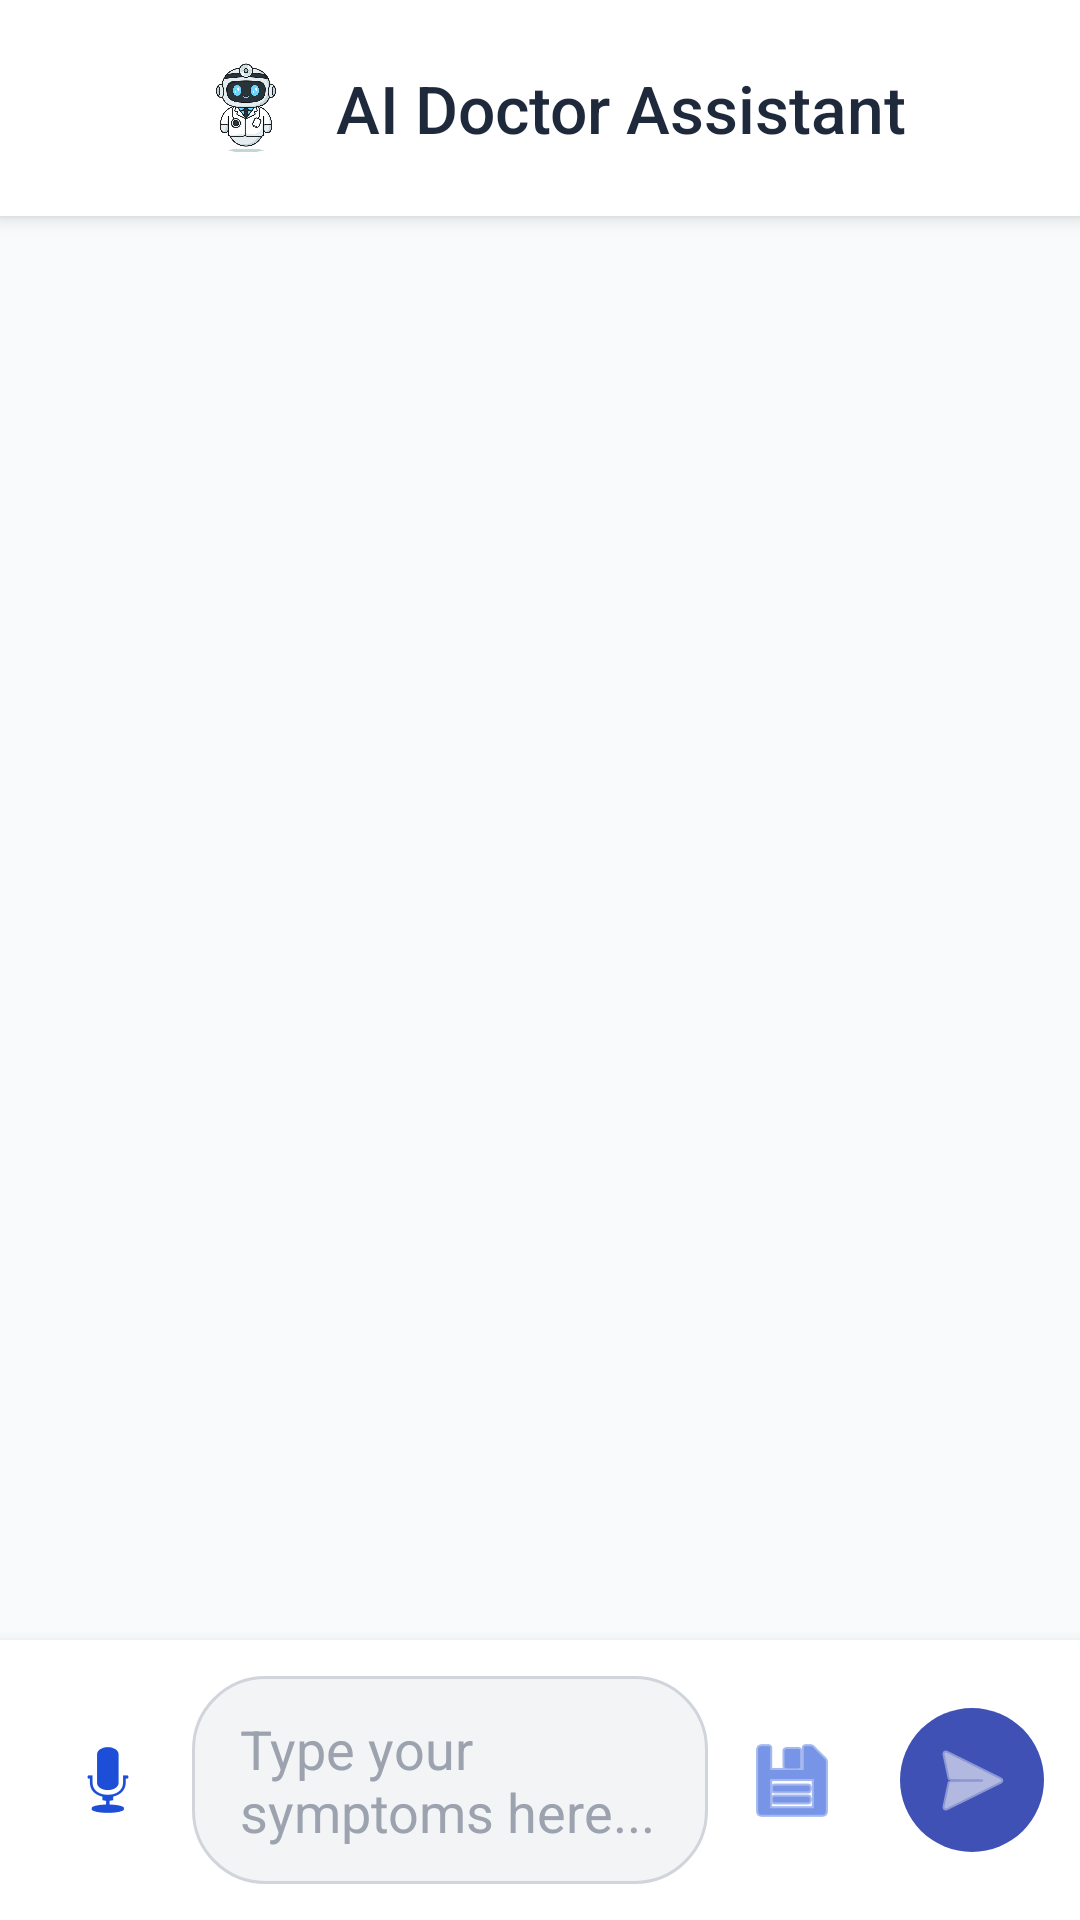

Reconstruct the res/layout file that produces this screen, plus the resources it refers to.
<!-- AndroidManifest.xml: application theme Theme.AIVoiceAssistant -->
<!-- res/layout/activity_consult.xml -->
<?xml version="1.0" encoding="utf-8"?>
<LinearLayout xmlns:android="http://schemas.android.com/apk/res/android"
    android:layout_width="match_parent"
    android:layout_height="match_parent"
    android:orientation="vertical"
    android:background="#F8FAFC">

    
    <LinearLayout
        android:layout_width="match_parent"
        android:layout_height="wrap_content"
        android:orientation="horizontal"
        android:padding="16dp"
        android:gravity="center_vertical"
        android:background="#FFFFFF"
        android:elevation="4dp">
        <ImageButton
            android:id="@+id/btnBack"
            android:layout_width="40dp"
            android:layout_height="40dp"
            android:layout_marginEnd="8dp"
            android:background="?attr/selectableItemBackgroundBorderless"
            android:src="@drawable/ic_arrow_back" />

        <ImageView
            android:layout_width="36dp"
            android:layout_height="36dp"
            android:src="@drawable/robot_doctor" />

        <TextView
            android:id="@+id/txtTitle"
            android:layout_width="0dp"
            android:layout_height="wrap_content"
            android:layout_weight="1"
            android:layout_marginStart="12dp"
            android:text="AI Doctor Assistant"
            android:textSize="22sp"
            android:fontFamily="sans-serif-medium"
            android:textColor="#1E293B" />
    </LinearLayout>

    
    <ScrollView
        android:id="@+id/scrollViewChat"
        android:layout_width="match_parent"
        android:layout_height="0dp"
        android:layout_weight="1"
        android:clipToPadding="false"
        android:padding="16dp"
        android:scrollbarStyle="outsideOverlay">

        <LinearLayout
            android:id="@+id/chatContainer"
            android:layout_width="match_parent"
            android:layout_height="wrap_content"
            android:orientation="vertical"
            android:divider="@null"
            android:showDividers="none" />
    </ScrollView>

    
    <LinearLayout
        android:layout_width="match_parent"
        android:layout_height="wrap_content"
        android:orientation="horizontal"
        android:padding="12dp"
        android:gravity="center_vertical"
        android:background="#FFFFFF"
        android:elevation="8dp">

        <ImageButton
            android:id="@+id/btnMic"
            android:layout_width="48dp"
            android:layout_height="48dp"
            android:background="?attr/selectableItemBackgroundBorderless"
            android:src="@android:drawable/ic_btn_speak_now"
            android:scaleType="centerInside"
            android:tint="#1D4ED8" />

        <EditText
            android:id="@+id/edtMessage"
            android:layout_width="0dp"
            android:layout_height="wrap_content"
            android:layout_weight="1"
            android:minHeight="48dp"
            android:background="@drawable/bg_input_field"
            android:hint="Type your symptoms here..."
            android:textColorHint="#9CA3AF"
            android:textColor="#1F2937"
            android:paddingStart="16dp"
            android:paddingEnd="16dp"
            android:paddingTop="12dp"
            android:paddingBottom="12dp"
            android:layout_marginStart="4dp"
            android:layout_marginEnd="8dp"
            android:inputType="textMultiLine"
            android:maxLines="4" />

        <ImageButton
            android:id="@+id/btnSavePdf"
            android:layout_width="40dp"
            android:layout_height="40dp"
            android:background="?attr/selectableItemBackgroundBorderless"
            android:src="@android:drawable/ic_menu_save"
            android:tint="#1D4ED8"
            android:layout_marginEnd="8dp" />

        <ImageButton
            android:id="@+id/btnSend"
            android:layout_width="48dp"
            android:layout_height="48dp"
            android:background="@drawable/bg_btn_send"
            android:src="@android:drawable/ic_menu_send"
            android:tint="#FFFFFF"
            android:scaleType="centerInside"
            android:layout_marginStart="8dp" />
    </LinearLayout>

</LinearLayout>
<!-- resources referenced by this layout -->
<resources>
  <!-- drawable bg_btn_send (drawable) -->
  <?xml version="1.0" encoding="utf-8"?>
  <shape xmlns:android="http://schemas.android.com/apk/res/android"
      android:shape="oval">
      
      <gradient
          android:startColor="#3F51B5"
          android:endColor="#3F51B5"
          android:angle="0" />
      <corners android:radius="20dp" />
  </shape>
  <!-- drawable bg_input_field (drawable) -->
  <?xml version="1.0" encoding="utf-8"?>
  <shape xmlns:android="http://schemas.android.com/apk/res/android"
      android:shape="rectangle">
      <solid android:color="#F3F4F6" />
      <corners android:radius="24dp" />
      <stroke
          android:width="1dp"
          android:color="#D1D5DB" />
  </shape>
  <!-- drawable robot_doctor: jpg bitmap (drawable, 40089 bytes) -->
  <style name="Theme.AIVoiceAssistant" parent="Base.Theme.AIVoiceAssistant" />
  <style name="Base.Theme.AIVoiceAssistant" parent="Theme.Material3.Light.NoActionBar">
          
          
      </style>
</resources>
